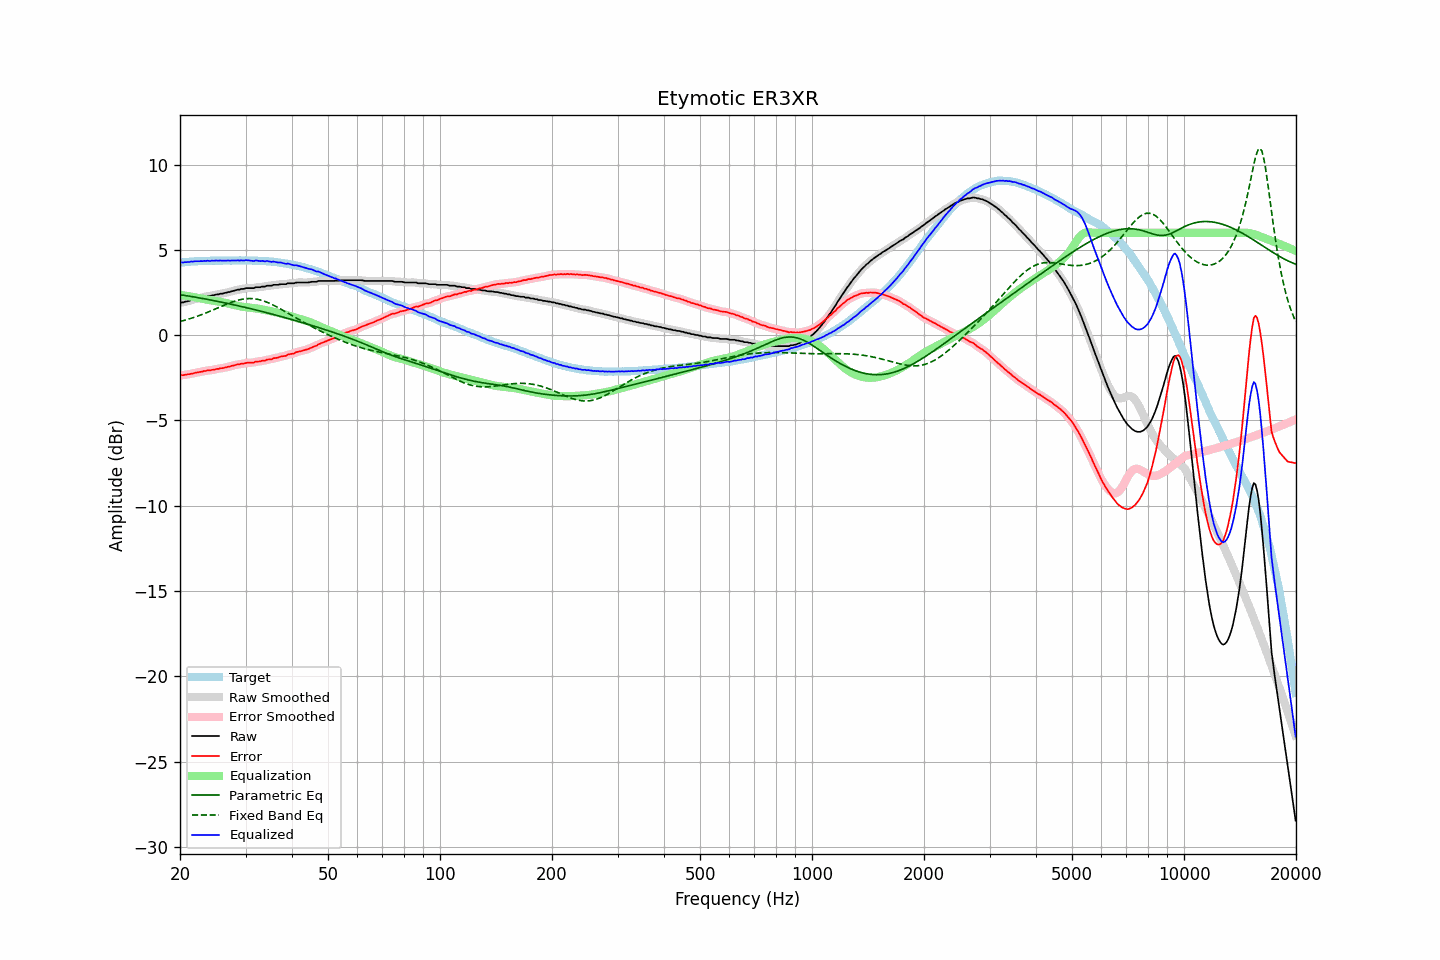

Source data for this figure (header and first rows):
frequency, raw, error, smoothed, error_smoothed, equalization, parametric_eq, fixed_band_eq, equalized_raw, equalized_smoothed, target
20.00, 1.89, -2.36, 1.89, -2.36, 2.36, 2.37, 0.80, 4.25, 4.25, 4.25
20.20, 1.92, -2.34, 1.91, -2.35, 2.35, 2.36, 0.82, 4.27, 4.26, 4.26
20.40, 1.92, -2.35, 1.93, -2.34, 2.34, 2.34, 0.85, 4.26, 4.27, 4.27
20.61, 1.96, -2.32, 1.95, -2.32, 2.32, 2.33, 0.88, 4.28, 4.28, 4.28
20.81, 1.97, -2.31, 1.97, -2.31, 2.31, 2.31, 0.90, 4.28, 4.28, 4.28
21.02, 2.00, -2.29, 2.00, -2.29, 2.29, 2.30, 0.93, 4.29, 4.29, 4.29
21.23, 2.01, -2.29, 2.02, -2.28, 2.28, 2.28, 0.96, 4.29, 4.30, 4.30
21.44, 2.06, -2.26, 2.05, -2.26, 2.26, 2.27, 0.99, 4.32, 4.31, 4.32
21.66, 2.07, -2.25, 2.08, -2.24, 2.24, 2.25, 1.02, 4.31, 4.32, 4.32
21.87, 2.11, -2.22, 2.11, -2.22, 2.22, 2.23, 1.05, 4.33, 4.33, 4.33
22.09, 2.13, -2.20, 2.13, -2.20, 2.20, 2.22, 1.08, 4.33, 4.33, 4.33
22.31, 2.15, -2.19, 2.15, -2.18, 2.18, 2.20, 1.12, 4.33, 4.34, 4.34
22.54, 2.17, -2.17, 2.17, -2.17, 2.16, 2.19, 1.15, 4.33, 4.33, 4.34
22.76, 2.20, -2.15, 2.20, -2.15, 2.14, 2.17, 1.19, 4.34, 4.34, 4.34
22.99, 2.21, -2.14, 2.22, -2.13, 2.13, 2.15, 1.22, 4.34, 4.34, 4.34
23.22, 2.25, -2.09, 2.24, -2.11, 2.11, 2.13, 1.26, 4.36, 4.35, 4.34
23.45, 2.25, -2.10, 2.26, -2.09, 2.10, 2.12, 1.30, 4.34, 4.36, 4.35
23.69, 2.29, -2.06, 2.28, -2.08, 2.08, 2.10, 1.34, 4.37, 4.36, 4.35
23.92, 2.29, -2.06, 2.29, -2.06, 2.06, 2.08, 1.37, 4.35, 4.36, 4.35
24.16, 2.30, -2.06, 2.31, -2.05, 2.05, 2.06, 1.41, 4.35, 4.36, 4.36
24.40, 2.34, -2.03, 2.33, -2.04, 2.03, 2.04, 1.45, 4.37, 4.36, 4.37
24.65, 2.34, -2.03, 2.35, -2.02, 2.02, 2.03, 1.49, 4.36, 4.37, 4.37
24.89, 2.37, -2.00, 2.37, -2.00, 2.00, 2.01, 1.53, 4.37, 4.37, 4.37
25.14, 2.39, -1.98, 2.38, -1.99, 1.99, 1.99, 1.58, 4.38, 4.37, 4.37
25.39, 2.39, -1.98, 2.40, -1.96, 1.97, 1.97, 1.62, 4.36, 4.37, 4.37
25.65, 2.43, -1.94, 2.42, -1.95, 1.95, 1.95, 1.66, 4.38, 4.37, 4.37
25.91, 2.43, -1.94, 2.43, -1.93, 1.93, 1.93, 1.70, 4.36, 4.37, 4.37
26.16, 2.45, -1.93, 2.45, -1.92, 1.92, 1.91, 1.74, 4.37, 4.37, 4.38
26.43, 2.48, -1.90, 2.47, -1.90, 1.90, 1.89, 1.78, 4.37, 4.37, 4.37
26.69, 2.49, -1.88, 2.50, -1.88, 1.88, 1.87, 1.82, 4.36, 4.37, 4.37
26.96, 2.53, -1.84, 2.52, -1.85, 1.85, 1.85, 1.86, 4.38, 4.37, 4.37
27.23, 2.53, -1.84, 2.54, -1.83, 1.83, 1.83, 1.89, 4.36, 4.37, 4.37
27.50, 2.57, -1.80, 2.57, -1.81, 1.81, 1.81, 1.93, 4.38, 4.37, 4.37
27.77, 2.59, -1.79, 2.59, -1.79, 1.78, 1.79, 1.96, 4.37, 4.37, 4.38
28.05, 2.62, -1.76, 2.62, -1.76, 1.76, 1.77, 1.99, 4.38, 4.38, 4.38
28.33, 2.64, -1.74, 2.64, -1.74, 1.74, 1.75, 2.02, 4.38, 4.38, 4.38
28.62, 2.67, -1.71, 2.66, -1.72, 1.72, 1.73, 2.05, 4.39, 4.38, 4.38
28.90, 2.67, -1.71, 2.68, -1.70, 1.70, 1.70, 2.07, 4.37, 4.38, 4.38
29.19, 2.71, -1.67, 2.70, -1.69, 1.68, 1.68, 2.09, 4.39, 4.38, 4.38
29.48, 2.71, -1.67, 2.71, -1.67, 1.67, 1.66, 2.11, 4.37, 4.38, 4.38
29.78, 2.72, -1.66, 2.73, -1.65, 1.65, 1.64, 2.13, 4.37, 4.39, 4.38
30.08, 2.76, -1.63, 2.75, -1.64, 1.64, 1.62, 2.14, 4.40, 4.39, 4.39
30.38, 2.76, -1.62, 2.76, -1.62, 1.63, 1.60, 2.14, 4.39, 4.39, 4.38
30.68, 2.76, -1.62, 2.76, -1.61, 1.62, 1.57, 2.15, 4.38, 4.38, 4.37
30.99, 2.76, -1.61, 2.75, -1.62, 1.61, 1.55, 2.15, 4.37, 4.36, 4.37
31.30, 2.76, -1.61, 2.76, -1.61, 1.60, 1.53, 2.14, 4.36, 4.36, 4.37
31.61, 2.76, -1.61, 2.78, -1.59, 1.59, 1.50, 2.13, 4.34, 4.36, 4.37
31.93, 2.81, -1.55, 2.79, -1.57, 1.57, 1.48, 2.12, 4.38, 4.37, 4.36
32.24, 2.81, -1.56, 2.80, -1.56, 1.56, 1.46, 2.11, 4.37, 4.36, 4.36
32.57, 2.81, -1.54, 2.82, -1.54, 1.54, 1.43, 2.09, 4.35, 4.36, 4.35
32.89, 2.81, -1.54, 2.82, -1.53, 1.53, 1.41, 2.06, 4.34, 4.35, 4.35
33.22, 2.85, -1.50, 2.83, -1.52, 1.51, 1.39, 2.04, 4.36, 4.34, 4.35
33.55, 2.85, -1.50, 2.85, -1.49, 1.49, 1.36, 2.01, 4.34, 4.34, 4.35
33.89, 2.85, -1.49, 2.87, -1.47, 1.47, 1.34, 1.97, 4.32, 4.34, 4.34
34.23, 2.90, -1.43, 2.88, -1.45, 1.45, 1.31, 1.94, 4.35, 4.34, 4.33
34.57, 2.90, -1.43, 2.89, -1.43, 1.43, 1.29, 1.90, 4.33, 4.33, 4.33
34.92, 2.90, -1.42, 2.91, -1.41, 1.41, 1.26, 1.85, 4.31, 4.32, 4.31
35.27, 2.90, -1.42, 2.92, -1.40, 1.39, 1.24, 1.81, 4.29, 4.31, 4.32
35.62, 2.95, -1.35, 2.93, -1.37, 1.37, 1.22, 1.76, 4.32, 4.30, 4.30
35.97, 2.95, -1.35, 2.94, -1.35, 1.35, 1.19, 1.72, 4.30, 4.29, 4.29
... 635 more rows
